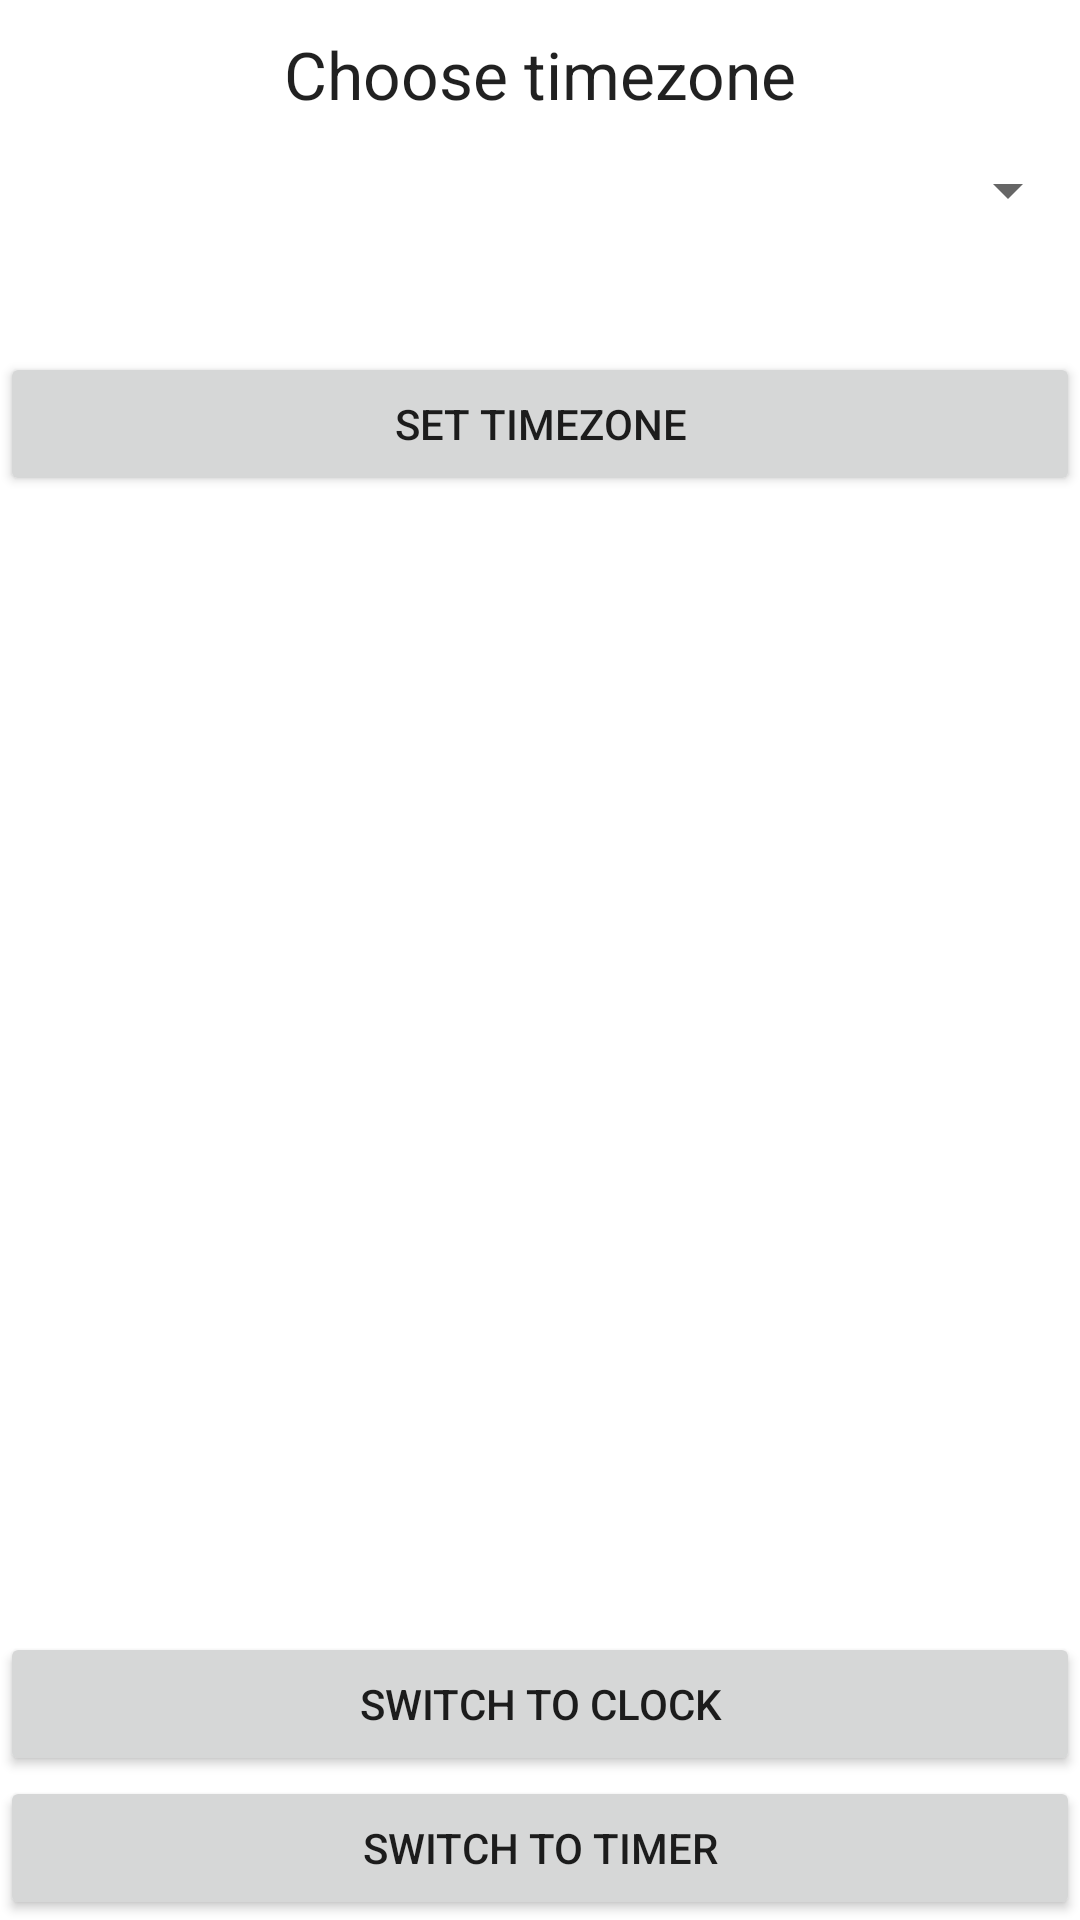

Write the Android layout XML for this screen, with the resource values it uses.
<!-- AndroidManifest.xml: application theme Theme.MyApplication -->
<!-- res/layout/activity_settings.xml -->
<?xml version="1.0" encoding="utf-8"?>
<LinearLayout xmlns:android="http://schemas.android.com/apk/res/android"
    xmlns:tools="http://schemas.android.com/tools"
    android:layout_width="match_parent"
    android:layout_height="match_parent"
    android:orientation="vertical"
    tools:context=".SettingsActivity">

    <ScrollView
        android:layout_weight="1"
        android:layout_width="match_parent"
        android:layout_height="0dp" >

        <LinearLayout
            android:layout_width="match_parent"
            android:layout_height="wrap_content"
            android:orientation="vertical">

            <TextView
                android:id="@+id/textView"
                android:layout_width="match_parent"
                android:layout_height="wrap_content"
                android:layout_marginTop="10dp"
                android:text="@string/choose_timezone"
                android:textAlignment="center"
                android:textAppearance="@style/TextAppearance.AppCompat.Large" />

            <Spinner
                android:id="@+id/timezonesSpinner"
                android:layout_width="match_parent"
                android:layout_height="48dp"
                />

            <Button
                android:id="@+id/setTimezoneButton"
                android:layout_width="match_parent"
                android:layout_height="wrap_content"
                android:layout_marginTop="30dp"
                android:text="@string/set_timezone_button_text" />
        </LinearLayout>
    </ScrollView>

    <Button
        android:id="@+id/clockNavButton"
        android:layout_width="match_parent"
        android:layout_height="wrap_content"
        android:text="@string/clock_nav_string" />

    <Button
        android:id="@+id/timerNavButton"
        android:layout_width="match_parent"
        android:layout_height="wrap_content"
        android:text="@string/timer_nav_string" />

</LinearLayout>
<!-- resources referenced by this layout -->
<resources>
  <string name="choose_timezone">Choose timezone</string>
  <string name="clock_nav_string">Switch to clock</string>
  <string name="set_timezone_button_text">Set timezone</string>
  <string name="timer_nav_string">Switch to timer</string>
  <style name="Theme.MyApplication" parent="Theme.MaterialComponents.DayNight.DarkActionBar">
          
          <item name="colorPrimary">@color/purple_500</item>
          <item name="colorPrimaryVariant">@color/purple_700</item>
          <item name="colorOnPrimary">@color/white</item>
          
          <item name="colorSecondary">@color/teal_200</item>
          <item name="colorSecondaryVariant">@color/teal_700</item>
          <item name="colorOnSecondary">@color/black</item>
          
          <item name="android:statusBarColor">?attr/colorPrimaryVariant</item>
          
      </style>
  <!-- not gathered from this repository: default colours our renderer supplied (Android Studio template values) -->
  <color name="purple_500">#FF6200EE</color>
  <color name="purple_700">#FF3700B3</color>
  <color name="teal_200">#FF03DAC5</color>
  <color name="teal_700">#FF018786</color>
  <color name="black">#FF000000</color>
  <color name="white">#FFFFFFFF</color>
</resources>
